Photos from the image-classification dataset "embryo_split" in the GitHub repository Fangzheng-py/worm_0. Its 7 classes are: 1.5fold, 2 fold stage, defect, dorsal intercalation, gastrulation, rotation, ventral enclosure.

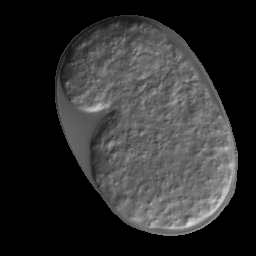
Label: rotation

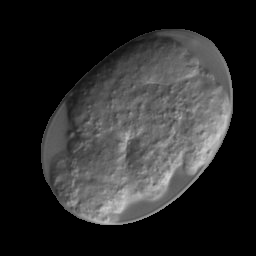
Label: defect

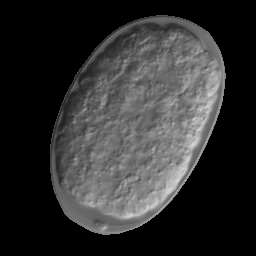
Label: dorsal intercalation

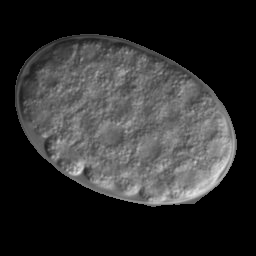
Label: gastrulation

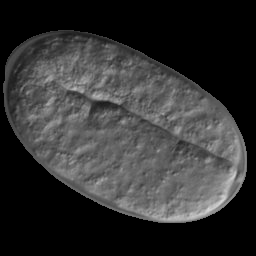
Label: 2 fold stage

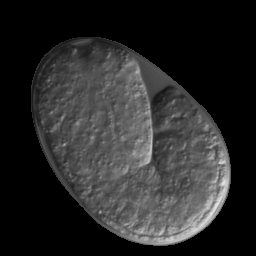
Label: 1.5fold
